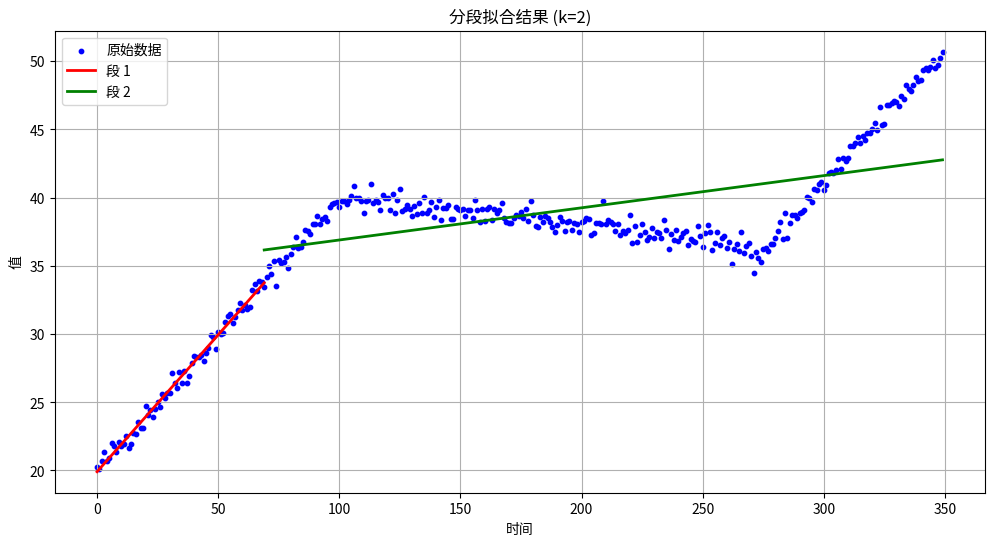
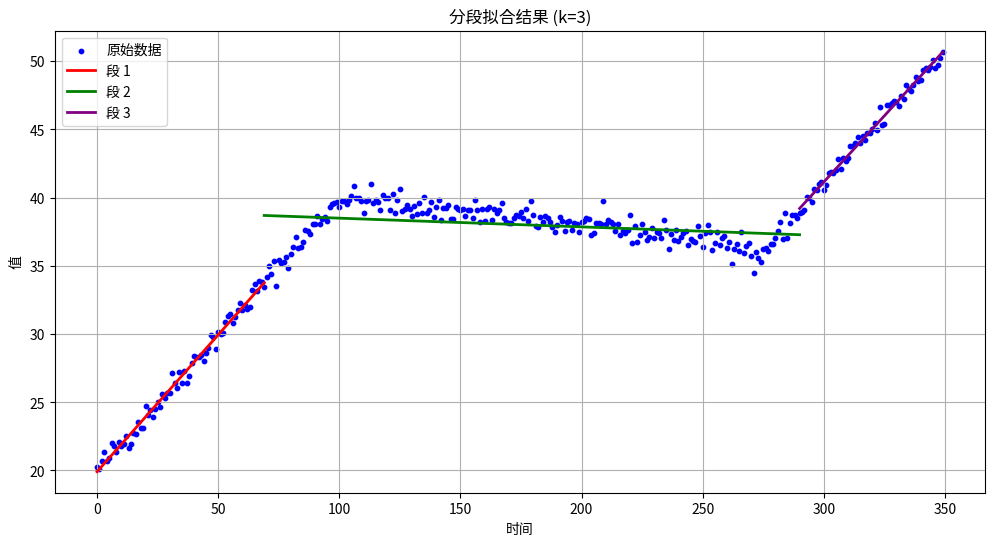
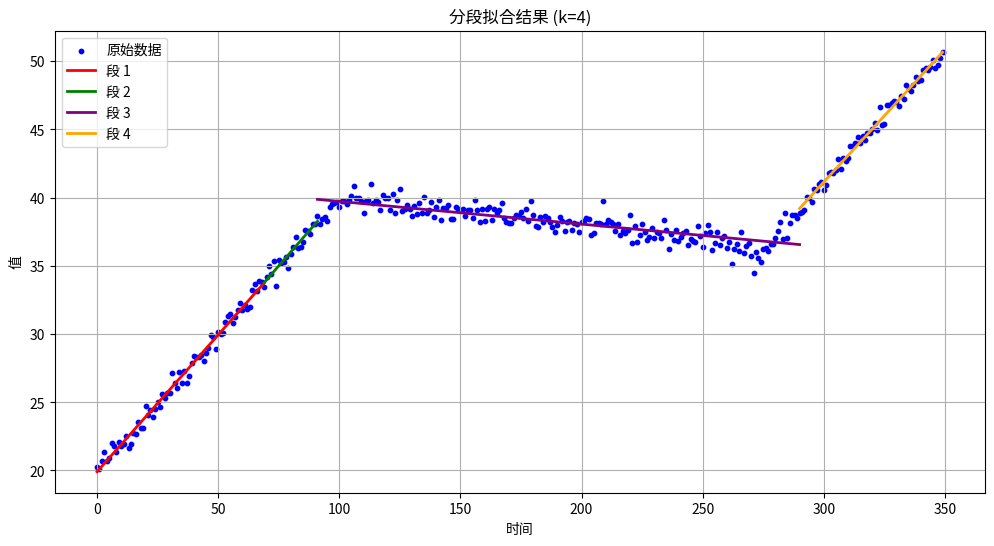

Generate these figures, in order, with matplotlib:
import numpy as np
import heapq
import matplotlib.pyplot as plt

def precompute_segment_error(y):
    """使用两个端点确定直线，计算所有点到直线的均方根误差(RMSE)"""
    segment_error_matrix = np.zeros((len(y), len(y)))
    for i in range(len(y) - 1):
        for j in range(i + 1, len(y)):
            # 用两个端点确定直线
            x1, y1 = i, y[i]
            x2, y2 = j, y[j]

            # 计算直线参数 y = mx + b
            m = (y2 - y1) / (x2 - x1)
            b = y1 - m * x1

            # 计算所有点的误差（包括端点）
            x = np.arange(i, j + 1)
            y_pred = m * x + b
            y_actual = y[i : j + 1]
            error = np.mean(np.abs(y_actual - y_pred))

            segment_error_matrix[i, j] = error

    return segment_error_matrix

def up_bottom_split(y: np.ndarray, k: int):
    segment_error_matrix = precompute_segment_error(y)
    length = len(y)
    segments = [(0, length - 1)]
    error_heap = []
    
    # 修正这里：直接使用矩阵值
    for segment in segments:
        error = segment_error_matrix[segment[0], segment[1]]
        heapq.heappush(error_heap, (-error, segment))
        
    while len(segments) < k:
        _, (start, end) = heapq.heappop(error_heap)
        if start >= end - 1:
            continue
        segments.remove((start, end))
        
        sum_error = segment_error_matrix[start, end] * (end - start + 1)
        split = start
        min_sum_error = float('inf')
        
        for temp in range(start + 1, end):
            sum_error1 = segment_error_matrix[start, temp] * (temp - start + 1)
            sum_error2 = segment_error_matrix[temp, end] * (end - temp + 1)
            if sum_error1 + sum_error2 < min_sum_error:
                min_sum_error = sum_error1 + sum_error2
                split = temp
                
        segments.append((start, split))
        segments.append((split, end))
        
        # 添加新段到堆中
        heapq.heappush(error_heap, (-segment_error_matrix[start, split], (start, split)))
        heapq.heappush(error_heap, (-segment_error_matrix[split, end], (split, end)))

    segments.sort(key=lambda x: x[0])
    return segments

def generate_data():
    np.random.seed(42)
    x = np.arange(350)
    y = np.zeros_like(x, dtype=float)
    
    # 第一段：线性上升
    y[:100] = 0.2 * x[:100] + 20 + np.random.normal(0, 0.5, 100)
    
    # 第二段：平稳略降
    y[100:270] = -0.02 * (x[100:270] - 100) + 40 + np.random.normal(0, 0.5, 170)
    
    # 第三段：快速上升
    y[270:] = 0.2 * (x[270:] - 270) + 35 + np.random.normal(0, 0.5, 80)
    
    return x, y

def visualize_segments(x, y, segments, k):
    plt.figure(figsize=(12, 6))
    plt.scatter(x, y, c='blue', s=10, label='原始数据')
    
    colors = ['red', 'green', 'purple', 'orange', 'brown', 'pink']
    for i, (start, end) in enumerate(segments):
        x_seg = x[start:end+1]
        y_seg = y[start:end+1]
        coeffs = np.polyfit(x_seg, y_seg, 1)
        y_fit = np.polyval(coeffs, x_seg)
        plt.plot(x_seg, y_fit, c=colors[i % len(colors)], label=f'段 {i+1}', linewidth=2)
    
    plt.grid(True)
    plt.xlabel('时间')
    plt.ylabel('值')
    plt.title(f'分段拟合结果 (k={k})')
    plt.legend()
    plt.show()

if __name__ == "__main__":
    # 生成测试数据
    x, y = generate_data()
    
    # 测试不同的k值
    for k in [2, 3, 4]:
        segments = up_bottom_split(y, k)
        visualize_segments(x, y, segments, k)
